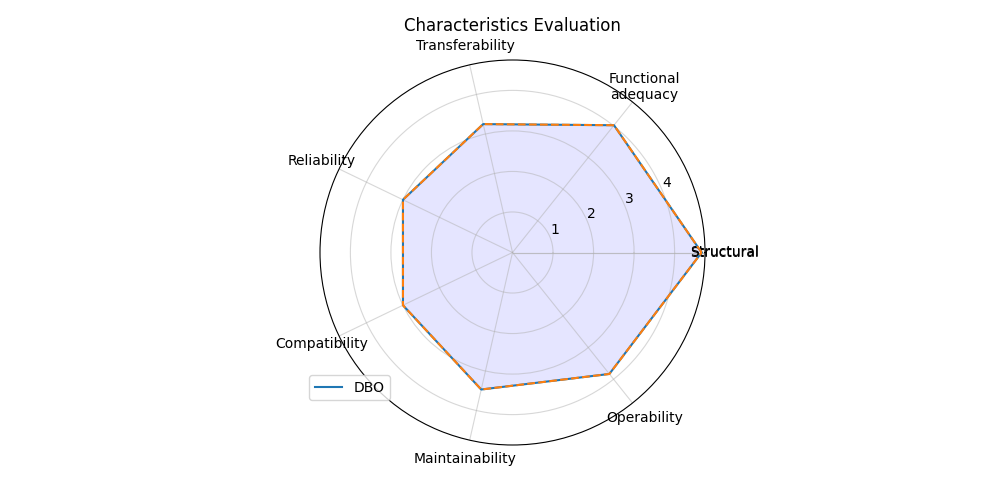

Values plotted in this chart, from the file beside it:
; Score
Structural; 4.667
Functional?adequacy; 4.017
Transferability; 3.25
Reliability; 3.0
Compatibility; 3.0
Maintainability; 3.468
Operability; 3.833
